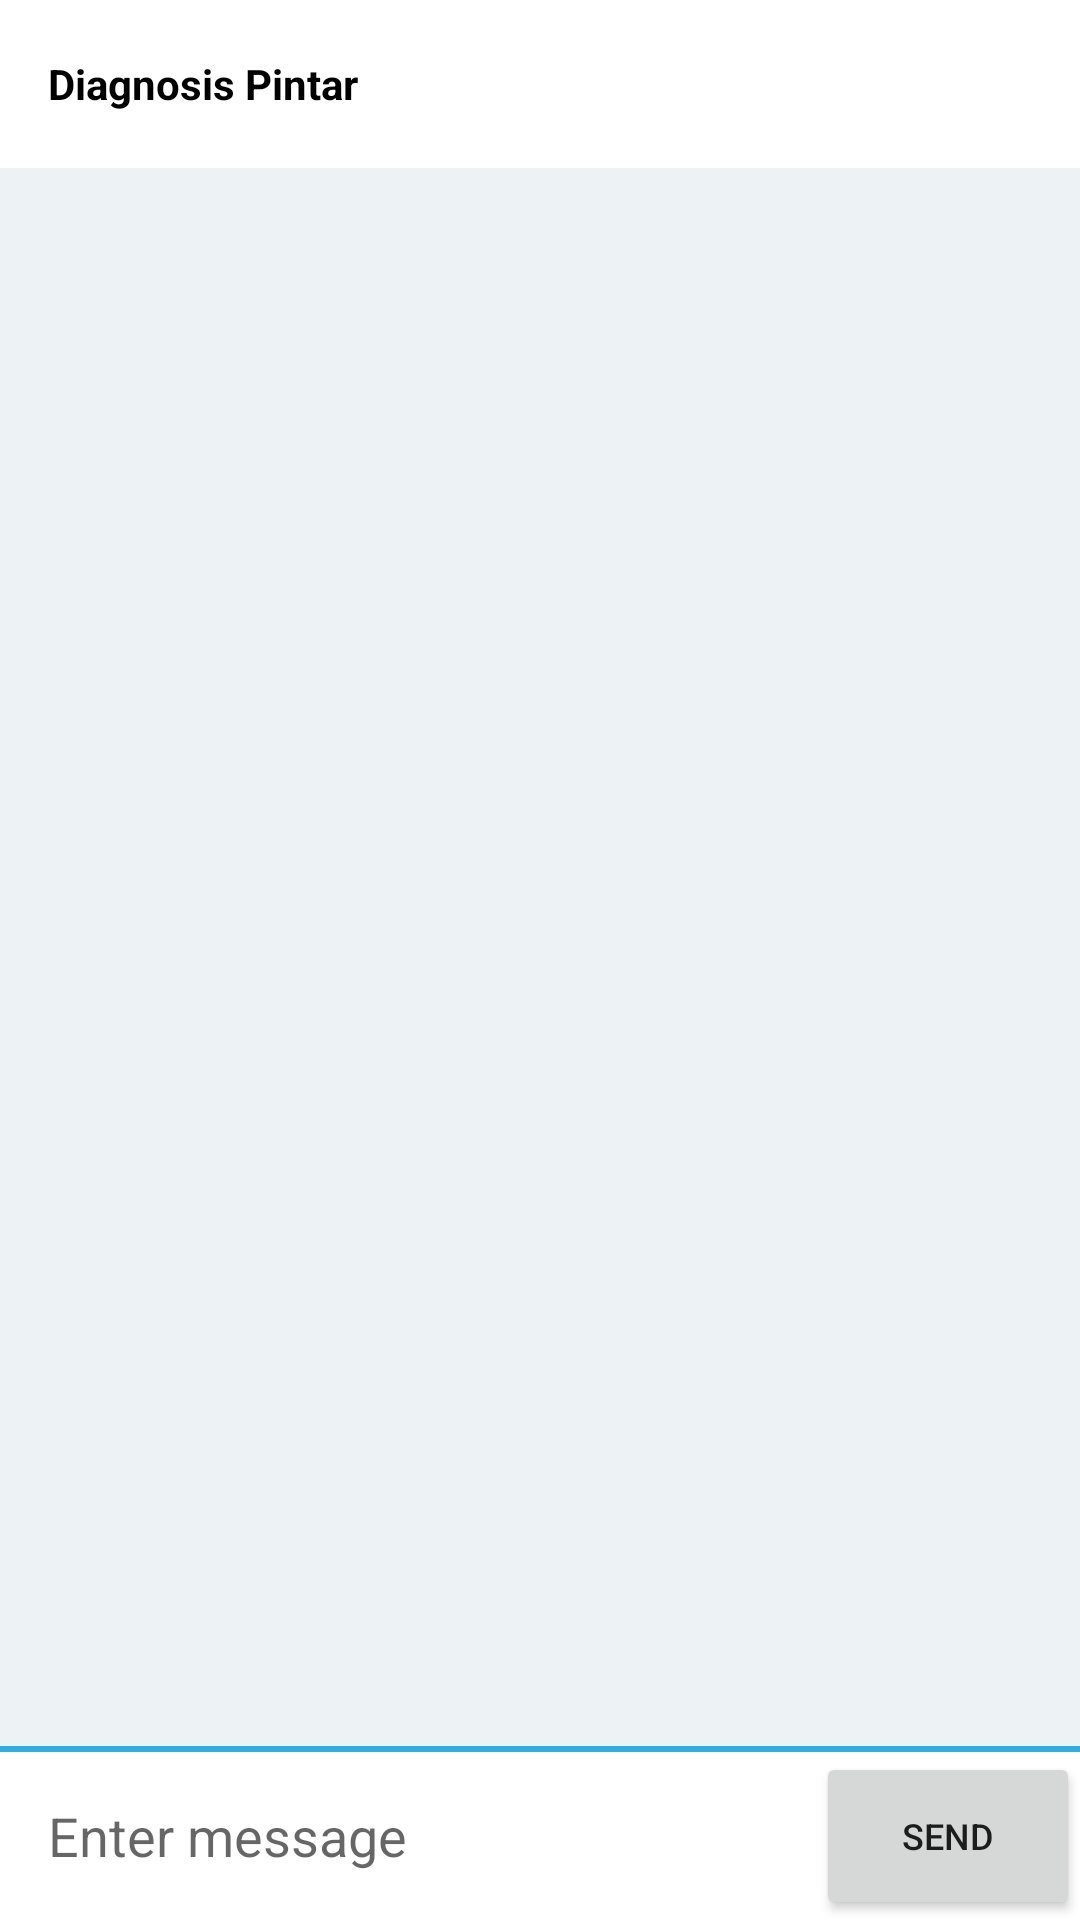

The Android layout XML behind this screen, and the referenced resources:
<!-- AndroidManifest.xml: application theme Theme.MyHealthDiary -->
<!-- res/layout/activity_diagnosis_chat.xml -->
<?xml version="1.0" encoding="utf-8"?>
<androidx.constraintlayout.widget.ConstraintLayout xmlns:android="http://schemas.android.com/apk/res/android"
    xmlns:app="http://schemas.android.com/apk/res-auto"
    xmlns:tools="http://schemas.android.com/tools"
    android:layout_width="match_parent"
    android:layout_height="match_parent"
    android:background="@color/lightgrey"
    tools:context=".view.diagnosis.DiagnosisChatActivity">

    <Toolbar
        android:id="@+id/toolbarChat"
        android:layout_width="match_parent"
        android:layout_height="?actionBarSize"
        app:layout_constraintTop_toTopOf="parent"
        android:background="@color/white"
        android:navigationIcon="@drawable/ic_baseline_arrow_back_24">
        <TextView
            android:layout_width="wrap_content"
            android:layout_height="wrap_content"
            android:text="Diagnosis Pintar"
            android:textStyle="bold"
            android:textColor="@color/black"/>
    </Toolbar>

    <androidx.recyclerview.widget.RecyclerView
        android:id="@+id/rvChat"
        android:layout_width="match_parent"
        android:layout_height="0dp"
        android:paddingVertical="15dp"
        android:clipToPadding="false"
        android:clipChildren="false"
        tools:listitem="@layout/item_other_message"
        app:layout_constraintTop_toBottomOf="@id/toolbarChat"
        app:layout_constraintBottom_toTopOf="@id/clMessageArea"/>

    <View
        android:layout_width="0dp"
        android:layout_height="2dp"
        android:background="@color/blue"
        android:layout_marginBottom="0dp"
        app:layout_constraintBottom_toTopOf="@+id/clMessageArea"
        app:layout_constraintLeft_toLeftOf="parent"
        app:layout_constraintRight_toRightOf="parent"/>

    <androidx.constraintlayout.widget.ConstraintLayout
        android:id="@+id/clMessageArea"
        android:layout_width="match_parent"
        android:layout_height="wrap_content"
        android:background="@color/white"
        app:layout_constraintBottom_toBottomOf="parent">
        <androidx.recyclerview.widget.RecyclerView
            android:id="@+id/rvPayload"
            android:layout_width="match_parent"
            android:layout_height="wrap_content"
            android:visibility="gone"
            app:layout_constraintHorizontal_bias="0"
            android:layout_marginHorizontal="15dp"
            app:layout_constraintTop_toTopOf="parent"
            app:layout_constraintEnd_toEndOf="parent"
            app:layout_constraintStart_toStartOf="parent"/>
        <LinearLayout
            android:id="@+id/layout_messageArea"
            android:layout_width="0dp"
            android:layout_height="?actionBarSize"
            android:orientation="horizontal"
            android:background="@color/white"
            app:layout_constraintStart_toStartOf="parent"
            app:layout_constraintEnd_toEndOf="parent"
            app:layout_constraintTop_toBottomOf="@id/rvPayload">
            <EditText
                android:id="@+id/txtMessage"
                android:hint="Enter message"
                android:background="@android:color/transparent"
                android:layout_gravity="center"
                android:layout_marginLeft="16dp"
                android:layout_marginRight="16dp"
                android:layout_width="0dp"
                android:layout_weight="1"
                android:layout_height="match_parent"
                android:maxLines="6"/>

            <Button
                android:id="@+id/btnSendMessage"
                android:text="SEND"
                android:textSize="12dp"
                android:clickable="true"
                android:layout_width="wrap_content"
                android:layout_height="match_parent"
                android:gravity="center"
                android:layout_gravity="bottom" />
        </LinearLayout>
    </androidx.constraintlayout.widget.ConstraintLayout>
</androidx.constraintlayout.widget.ConstraintLayout>
<!-- res/layout/item_other_message.xml (included above) -->
<?xml version="1.0" encoding="utf-8"?>
<androidx.constraintlayout.widget.ConstraintLayout xmlns:android="http://schemas.android.com/apk/res/android"
    android:layout_width="match_parent"
    android:layout_height="wrap_content"
    android:paddingVertical="3dp"
    android:clipToPadding="false"
    xmlns:app="http://schemas.android.com/apk/res-auto">
    <TextView
        android:id="@+id/txtOtherMessage"
        android:text="Hi, my message"
        android:background="@drawable/bg_other_message_bubble"
        android:layout_width="wrap_content"
        android:layout_height="wrap_content"
        android:maxWidth="240dp"
        android:padding="15dp"
        android:elevation="5dp"
        android:textColor="@color/black"
        android:layout_marginStart="10dp"
        app:layout_constraintStart_toStartOf="parent"
        app:layout_constraintTop_toTopOf="parent" />
</androidx.constraintlayout.widget.ConstraintLayout>
<!-- resources referenced by this layout -->
<resources>
  <color name="black">#FF000000</color>
  <color name="blue">#2eade2</color>
  <color name="lightgrey">#edf2f5</color>
  <color name="white">#FFFFFFFF</color>
  <!-- drawable bg_other_message_bubble (drawable) -->
  <?xml version="1.0" encoding="utf-8"?>
  <shape xmlns:android="http://schemas.android.com/apk/res/android"
      android:shape="rectangle">
  
      <solid android:color="@color/white"></solid>
  
      <corners android:topRightRadius="20dp"
          android:topLeftRadius="20dp"
          android:bottomLeftRadius="5dp"
          android:bottomRightRadius="20dp"/>
      <stroke android:color="@color/lightgrey"
          android:width="2dp"/>
  </shape>
  <style name="Theme.MyHealthDiary" parent="Theme.MaterialComponents.DayNight.NoActionBar">
          
          <item name="colorPrimary">@color/blue</item>
          <item name="colorPrimaryVariant">@color/blue</item>
          <item name="colorOnPrimary">@color/white</item>
          
          <item name="colorSecondary">@color/teal_200</item>
          <item name="colorSecondaryVariant">@color/teal_700</item>
          <item name="colorOnSecondary">@color/black</item>
          
          <item name="android:statusBarColor" tools:targetApi="l">?attr/colorPrimaryVariant</item>
          
      </style>
  <color name="teal_200">#FF03DAC5</color>
  <color name="teal_700">#FF018786</color>
</resources>
